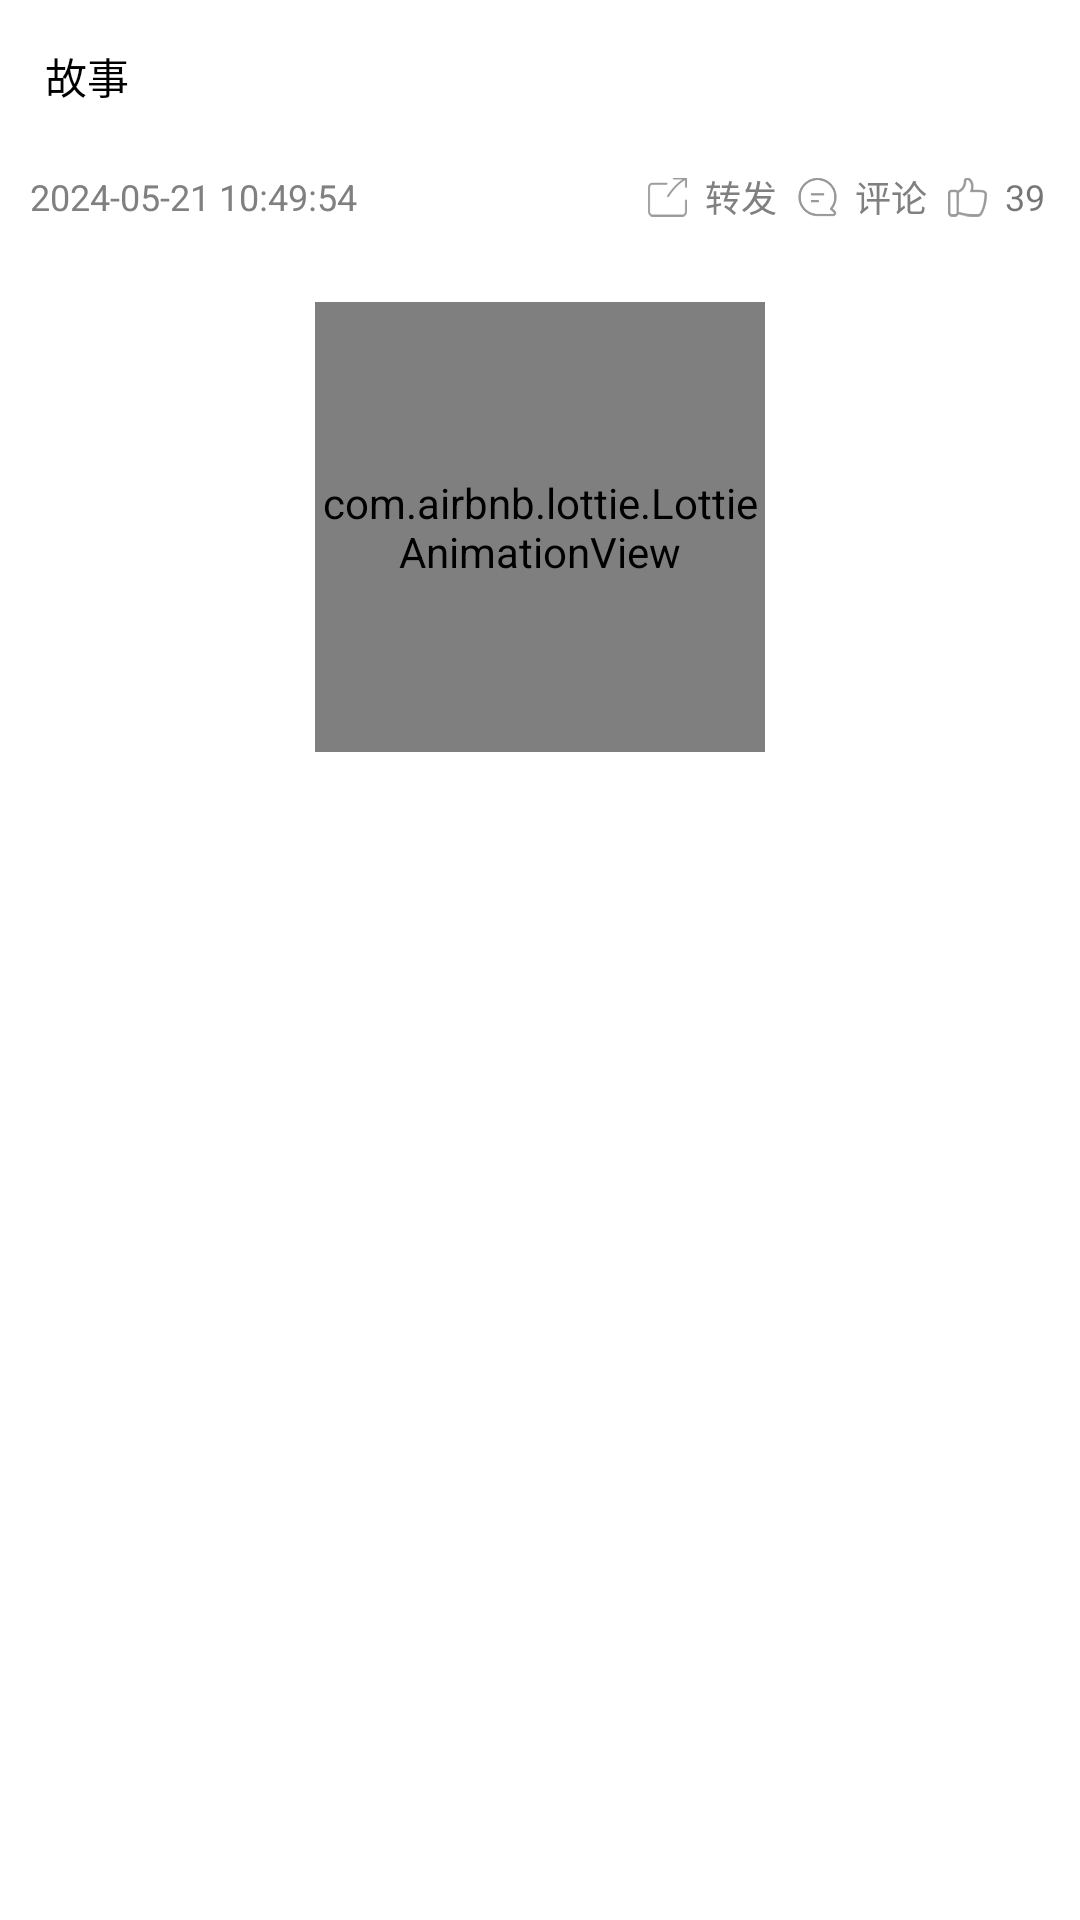

Layout XML and referenced resources for this Android screen:
<!-- AndroidManifest.xml: application theme Theme.Food -->
<!-- res/layout/fragment_story.xml -->
<?xml version="1.0" encoding="utf-8"?>
<LinearLayout xmlns:android="http://schemas.android.com/apk/res/android"
    xmlns:tools="http://schemas.android.com/tools"
    android:layout_width="match_parent"
    android:layout_height="wrap_content"
    xmlns:app="http://schemas.android.com/apk/res-auto"
    android:orientation="vertical"
    tools:context=".ui.fragment.StoryFragment">

    <TextView
        android:id="@+id/tv_story"
        android:layout_width="match_parent"
        android:layout_height="wrap_content"
        android:layout_margin="15dp"
        android:text="故事"
        android:textColor="@color/black"
        android:textSize="14sp" />

    <LinearLayout
        android:layout_width="match_parent"
        android:layout_height="30dp"
        android:orientation="horizontal">

        <TextView
            android:id="@+id/tv_createtime"
            android:layout_width="0dp"
            android:layout_height="match_parent"
            android:layout_marginStart="10dp"
            android:layout_weight="8"
            android:gravity="center_vertical"
            android:text="2024-05-21 10:49:54"
            android:textColor="@color/half_black"
            android:textSize="12sp" />

        <ImageView
            android:layout_width="0dp"
            android:layout_height="match_parent"
            android:layout_weight="1"
            android:padding="6dp"
            android:src="@drawable/reprint" />

        <TextView
            android:layout_width="0dp"
            android:layout_height="match_parent"
            android:layout_weight="1"
            android:gravity="center_vertical"
            android:text="转发"
            android:textColor="@color/half_black"
            android:textSize="12sp" />


        <ImageView
            android:layout_width="0dp"
            android:layout_height="match_parent"
            android:layout_weight="1"
            android:padding="6dp"
            android:src="@drawable/comment" />

        <TextView
            android:layout_width="0dp"
            android:layout_height="match_parent"
            android:layout_weight="1"
            android:gravity="center_vertical"
            android:text="评论"
            android:textColor="@color/half_black"
            android:textSize="12sp" />

        <ImageView
            android:layout_width="0dp"
            android:layout_height="match_parent"
            android:layout_weight="1"
            android:padding="6dp"
            android:src="@drawable/like" />

        <TextView
            android:id="@+id/tv_likes"
            android:layout_width="0dp"
            android:layout_height="match_parent"
            android:layout_weight="1"
            android:gravity="center_vertical"
            android:text="39"
            android:textSize="12sp" />

    </LinearLayout>

    <com.airbnb.lottie.LottieAnimationView
        android:id="@+id/lav_plant"
        android:layout_marginTop="20dp"
        android:layout_width="150dp"
        android:layout_height="150dp"
        android:layout_gravity="center"
        app:lottie_autoPlay="true"
        app:lottie_loop="true"
        tools:ignore="MissingConstraints" />

</LinearLayout>
<!-- resources referenced by this layout -->
<resources>
  <color name="black">#FF000000</color>
  <color name="half_black">#808080</color>
  <!-- drawable comment: png bitmap (drawable-hdpi, 1254 bytes) -->
  <!-- drawable like: png bitmap (drawable-hdpi, 1368 bytes) -->
  <!-- drawable reprint: png bitmap (drawable-hdpi, 610 bytes) -->
  <style name="Theme.Food" parent="Theme.MaterialComponents.DayNight.DarkActionBar">
          
          <item name="colorPrimary">@color/light_red</item>
          <item name="colorPrimaryVariant">@color/light_red</item>
          <item name="colorOnPrimary">@color/white</item>
          
          <item name="colorSecondary">@color/light_red</item>
          <item name="colorSecondaryVariant">@color/light_red</item>
          <item name="colorOnSecondary">@color/black</item>
          
          <item name="android:statusBarColor">?attr/colorPrimaryVariant</item>
          
      </style>
  <color name="light_red">#FF412B</color>
  <color name="white">#FFFFFFFF</color>
</resources>
